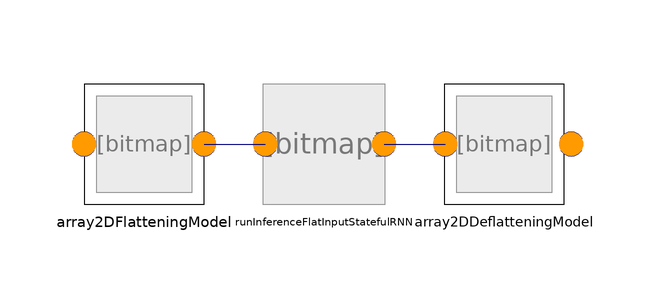

Above is the diagram view of the following Modelica model: its components placed by their Placement annotations and its connect equations drawn as lines.

partial model BaseStatefulRecurrentNeuralNet
  extends BaseNeuralNet(
    final stateful=true,
    final outputSizes={batchSize,numberOfOutputs},
    final outputDimensions=2,
    final inputSizes={batchSize,1,numberOfInputs},
    final inputDimensions=3);

  parameter Integer numberOfInputs=1 "Number of input values" annotation (Dialog(group="Input/Output Sizing"));
  parameter Integer numberOfOutputs=1 "Number of output values" annotation (Dialog(group="Input/Output Sizing"));
  parameter Integer batchSize=1 "Number of parallel batched simulations"
    annotation (Dialog(group="Input/Output Sizing"));

  parameter Boolean continuous=true "=true: model operates continuously; input values are delayed"
    annotation (Dialog(group="RNN Timing Settings"));


  Internal.Utilities.RunInferenceFlatInputStatefulRNN
                                           runInferenceFlatInputStatefulRNN(
    final nTotalInputsElements=nInputElements,
    final nTotalOutputElements=nOutputElements,
    final smartiint=smartiint,
    final continuous=continuous,
    final samplePeriod=samplePeriod)
                               annotation (Placement(transformation(extent={{-10,-10},{10,10}})));

  Internal.Utilities.SubModels.Array2DFlatteningModel array2DFlatteningModel(final numberOfInputs=numberOfInputs,
      final batchSize=batchSize) annotation (Placement(transformation(extent={{-40,-10},{-20,10}})));
  Internal.Utilities.SubModels.Array2DDeflatteningModel array2DDeflatteningModel(numberOfOutput=numberOfOutputs,
      batchSize=batchSize) annotation (Placement(transformation(extent={{20,-10},{40,10}})));

equation

  connect(array2DFlatteningModel.flatArray, runInferenceFlatInputStatefulRNN.realVectorInput)
    annotation (Line(points={{-20,0},{-9.8,0}}, color={0,0,127}));
  connect(runInferenceFlatInputStatefulRNN.y, array2DDeflatteningModel.flatArray)
    annotation (Line(points={{10,0},{20.2,0}}, color={0,0,127}));
  annotation (
    Icon(coordinateSystem(preserveAspectRatio=false)),
    Diagram(coordinateSystem(preserveAspectRatio=false)),
    Documentation(info="<html>
    <p>Use this base class if you want to include a recurrent neural network in Modelica, which has been created with the flag stateful=True in TensorFlow. Please notice, that TFLite is not capable of handling the stateful states internally. Therefore, the neural network has to be created with access to all states as additional inputs and outputs. In this context, the inputs and outputs have to be additional access points to the neural networks. SMArtIInt will handle the updates of the states by storing the values of the state outputs, and feeding them back into the state inputs. Therefore, for all states, matching in- and output have to exist. When creating the neural network the user has to take care of this. The stateful PI controller created in the script <a href=\"modelica://SMArtIInt/../ExampleNeuralNets/PIController/PI.py\">ExampleNeuralNets/PIController/PI.py</a> gives an example of how to expose the states as in- an outputs.</p>
<p>Please extend this model in your own model. After extending you have to</p>
<ul>
<li>give the path to the TFLite model</li>
<li>specify the number of inputs</li>
<li>specify the sampling interval</li>
<li>create input and output connectors</li>
<li>connect input and output connectors to the single input and single output vector of the runInference submodel</li>
</ul>
<p>Most likely, the stateful RNN will be trained for time discrete data and therefore it has to be called only at discrete time instances. The user has to provide the sampling interval for the discrete time instances. If continuous = false, the model will create events at each of the time instances and will only call the model at these instances. The many events have an impact on simulation performance. To increase performance the user can set continuous = true. In that case the model can be called for any times, as it is demanded by the solver. SMArtIInt will internally call the neural network only at the time sampled time points. Hence, no events are created, but the inputs for the neural network have to be interpolated. Additionally, the solution accuracy for the states of the neural network and the impact of the interpolation of the inputs cannot be controlled by the solver directly. Only the impact on the states in the model can be evaluated. Therefore, this approach might create inaccurate solutions, especially if a multi-step solver like DASSL and Cvode are used with a high tolerance value. The user should compare the simulation results to those with continuous = false or to results with continuous = true and lower tolerance and/or a single step solver like (Radau).</p>
<p>For an example take a look at the model <a href=\"modelica://SMArtIInt.Tester.ExamplePI.TF_PI_Stateful\">Tester.ExamplePI.TF_PI_Stateful</a></p>
</html>"));
end BaseStatefulRecurrentNeuralNet;